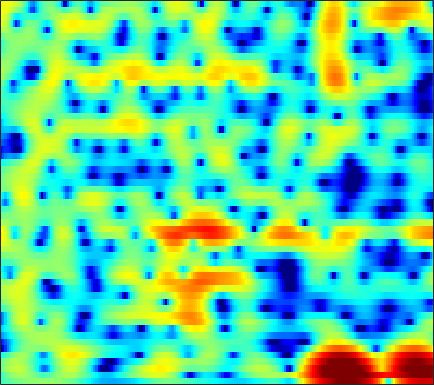

The data file committed next to this chart (first rows):
-2.7256, -2.4436, -2.0721, -1.7068, -1.4434, -1.1211, -0.82501, -0.62442, -0.38248, -0.16688, 0.02076, 0.14237, 0.28061, 0.39061, 0.4608, 0.53924, 0.59564, 0.63469, 0.67722, 0.70507, 0.7269, 0.73397, 0.73495, 0.72185
-3.103, -2.207, -1.204, -0.3908, 0.1091, 0.6453, 1.043, 1.253, 1.422, 1.468, 1.393, 1.26, 0.9812, 0.596, 0.244, -0.2979, -0.8821, -1.316, -1.826, -2.173, -2.272, -2.162, -1.8, -1.271
-0.7761, -0.1162, 0.6573, 1.3, 1.693, 2.093, 2.35, 2.447, 2.445, 2.288, 1.968, 1.616, 0.9859, 0.1537, -0.6221, -1.887, -3.464, -4.892, -7.131, -9.48, -10.57, -9.677, -7.287, -4.887
-0.9387, -0.4156, 0.2149, 0.76, 1.105, 1.465, 1.705, 1.795, 1.784, 1.61, 1.27, 0.9, 0.2529, -0.5682, -1.286, -2.349, -3.463, -4.26, -5.139, -5.608, -5.518, -5.083, -4.127, -2.923
-4.495, -3.813, -2.848, -1.883, -1.198, -0.3667, 0.3275, 0.7419, 1.129, 1.314, 1.293, 1.13, 0.7008, 0.009781, -0.7042, -1.952, -3.603, -5.149, -7.582, -9.68, -9.368, -7.561, -4.813, -2.435
-20.74, -16.59, -12.39, -9.293, -7.457, -5.452, -3.85, -2.864, -1.801, -0.9943, -0.4032, -0.08922, 0.1767, 0.2941, 0.3023, 0.2367, 0.121, 0.03183, -0.04113, -0.01216, 0.1459, 0.3533, 0.7313, 1.189
-13.95, -12.79, -10.97, -9.071, -7.708, -6.031, -4.558, -3.595, -2.484, -1.56, -0.8036, -0.3361, 0.1646, 0.5467, 0.7716, 1.003, 1.177, 1.28, 1.398, 1.501, 1.597, 1.669, 1.758, 1.835
-8.964, -8.102, -6.925, -5.754, -4.888, -3.769, -2.728, -2.02, -1.185, -0.4751, 0.1049, 0.455, 0.8179, 1.077, 1.213, 1.333, 1.409, 1.446, 1.486, 1.52, 1.552, 1.571, 1.577, 1.54
-6.674, -5.878, -4.725, -3.528, -2.643, -1.531, -0.5432, 0.09888, 0.8098, 1.336, 1.664, 1.777, 1.759, 1.56, 1.306, 0.8668, 0.3875, 0.06958, -0.2043, -0.2342, -0.03183, 0.2189, 0.5798, 0.8744
-10.66, -8.911, -6.14, -3.606, -1.974, -0.1672, 1.238, 2.06, 2.868, 3.352, 3.503, 3.39, 2.922, 2.031, 1.034, -0.8641, -3.672, -6.69, -11.82, -10.7, -5.978, -3.491, -1.25, 0.1767
-10.71, -9.004, -6.141, -3.539, -1.907, -0.1304, 1.23, 2.016, 2.771, 3.198, 3.318, 3.21, 2.792, 2.058, 1.309, 0.06971, -1.359, -2.406, -3.384, -3.494, -2.817, -2.098, -1.179, -0.4446
-3.431, -2.79, -1.835, -0.8425, -0.1156, 0.767, 1.513, 1.966, 2.4, 2.637, 2.68, 2.59, 2.315, 1.885, 1.481, 0.8661, 0.22, -0.245, -0.7971, -1.229, -1.535, -1.689, -1.823, -1.904
-0.7001, -0.1541, 0.5301, 1.155, 1.584, 2.079, 2.475, 2.693, 2.867, 2.907, 2.802, 2.627, 2.271, 1.784, 1.332, 0.6349, -0.1467, -0.7767, -1.647, -2.525, -3.374, -3.968, -4.642, -5.143
0.8963, 1.347, 1.881, 2.35, 2.654, 2.991, 3.239, 3.351, 3.402, 3.33, 3.106, 2.829, 2.312, 1.611, 0.9619, -0.0651, -1.28, -2.31, -3.839, -5.531, -7.382, -8.867, -10.92, -12.83
1.397, 1.716, 2.101, 2.459, 2.709, 3.018, 3.282, 3.439, 3.573, 3.567, 3.391, 3.128, 2.567, 1.738, 0.9292, -0.4387, -2.178, -3.735, -6.157, -8.917, -11.8, -13.9, -16.49, -19.26
0.5289, 0.5716, 0.5884, 0.6559, 0.8216, 1.251, 1.883, 2.416, 3.075, 3.567, 3.832, 3.848, 3.594, 2.996, 2.29, 0.9729, -0.8414, -2.612, -5.708, -10.12, -17.26, -24.8, -17.67, -12.87
-2.741, -3.525, -5.332, -8.087, -9.825, -8.191, -4.442, -2.099, 0.2165, 1.84, 2.901, 3.387, 3.686, 3.618, 3.341, 2.712, 1.802, 0.9605, -0.2915, -1.556, -2.582, -3.044, -3.13, -2.74
-4.679, -5.191, -6.343, -7.7, -8.266, -7.377, -5.19, -3.483, -1.573, -0.0905, 0.9801, 1.535, 2.007, 2.216, 2.233, 2.101, 1.827, 1.565, 1.182, 0.8208, 0.5331, 0.3848, 0.3038, 0.3192
-3.137, -2.974, -2.827, -2.676, -2.49, -2.114, -1.582, -1.13, -0.5098, 0.05369, 0.4907, 0.7372, 0.9483, 1.034, 1.035, 0.9565, 0.8351, 0.7342, 0.6076, 0.5099, 0.4588, 0.4552, 0.4836, 0.5526
-0.6492, -0.3947, -0.1311, 0.05394, 0.1708, 0.3122, 0.4385, 0.5206, 0.6164, 0.6481, 0.5949, 0.5106, 0.3215, 0.05251, -0.1917, -0.5327, -0.8369, -1.011, -1.136, -1.109, -0.9477, -0.749, -0.4354, -0.09162
1.937, 2.03, 2.048, 1.984, 1.895, 1.751, 1.587, 1.455, 1.241, 0.9572, 0.6018, 0.2269, -0.4289, -1.279, -2.051, -3.178, -4.321, -5.017, -5.455, -5.171, -4.332, -3.533, -2.403, -1.371
4.042, 3.82, 3.339, 2.716, 2.192, 1.511, 0.9851, 0.7497, 0.5822, 0.4975, 0.2877, -0.06774, -0.8855, -2.206, -3.61, -6.298, -10.41, -15.31, -24.55, -15.41, -10.2, -7.649, -4.985, -2.864
5.399, 4.811, 3.611, 1.78, -0.08969, -3.276, -6.083, -5.807, -3.3, -1.162, -0.02149, 0.3431, 0.1941, -0.6484, -1.716, -3.705, -6.165, -8.183, -10.5, -11.92, -12.01, -10.59, -7.345, -4.056
4.476, 3.985, 2.904, 1.287, -0.3234, -2.872, -4.801, -4.58, -2.699, -0.8457, 0.3748, 0.8782, 1.042, 0.6868, 0.1195, -0.9811, -2.533, -3.971, -6.343, -9.325, -12.04, -11.32, -7.459, -3.936
1.613, 1.544, 1.275, 0.9034, 0.5761, 0.2051, -0.006495, -0.007579, 0.1963, 0.4544, 0.7266, 0.8299, 0.8009, 0.5802, 0.2831, -0.2859, -0.9833, -1.551, -2.289, -2.869, -3.087, -2.941, -2.424, -1.643
-0.7587, -0.605, -0.4248, -0.2556, -0.1174, 0.09451, 0.343, 0.5315, 0.7724, 0.9627, 1.091, 1.117, 1.052, 0.8684, 0.6562, 0.2933, -0.09285, -0.3908, -0.7396, -0.999, -1.123, -1.116, -0.9929, -0.7645
-2.82, -2.837, -2.648, -2.164, -1.605, -0.7575, 0.09211, 0.6641, 1.272, 1.729, 1.958, 2.012, 1.921, 1.651, 1.354, 0.8783, 0.3293, -0.06766, -0.5267, -0.8337, -0.9782, -0.9919, -0.8818, -0.7098
-6.018, -8.183, -10, -7.496, -4.773, -1.813, 0.3267, 1.518, 2.668, 3.384, 3.726, 3.757, 3.51, 2.954, 2.341, 1.262, -0.05754, -1.123, -2.416, -3.166, -3.119, -2.686, -1.944, -1.288
-3.754, -5.327, -6.333, -4.698, -2.609, -0.08375, 1.867, 2.964, 4.024, 4.632, 4.875, 4.799, 4.359, 3.498, 2.54, 0.7296, -1.858, -4.665, -10.79, -27.54, -11.89, -7.558, -4.484, -2.841
-0.4147, -0.4372, -0.2477, 0.2479, 0.7818, 1.593, 2.395, 2.916, 3.444, 3.745, 3.801, 3.654, 3.207, 2.447, 1.657, 0.3295, -1.323, -2.682, -4.405, -5.476, -5.534, -5.125, -4.438, -3.921
-0.2011, 0.07652, 0.4731, 0.9243, 1.264, 1.723, 2.154, 2.437, 2.72, 2.891, 2.882, 2.772, 2.458, 1.964, 1.479, 0.6931, -0.1984, -0.896, -1.796, -2.588, -3.212, -3.557, -3.906, -4.154
-0.7638, -0.3523, 0.1664, 0.6467, 0.9918, 1.429, 1.822, 2.081, 2.373, 2.572, 2.668, 2.663, 2.535, 2.258, 1.952, 1.395, 0.6915, 0.06072, -0.8927, -1.957, -3.075, -3.892, -4.833, -5.436
-1.751, -1.329, -0.7716, -0.2614, 0.1361, 0.6331, 1.108, 1.444, 1.877, 2.263, 2.618, 2.815, 2.983, 2.994, 2.884, 2.553, 1.965, 1.334, 0.1951, -1.39, -3.56, -5.704, -9.417, -12.88
-4.865, -4.348, -3.639, -2.99, -2.561, -2.082, -1.596, -1.177, -0.5221, 0.2557, 1.116, 1.724, 2.462, 3.033, 3.308, 3.456, 3.29, 2.955, 2.163, 0.9574, -0.7593, -2.418, -4.945, -6.751
-12.96, -11.03, -9.402, -8.535, -8.414, -8.604, -8.981, -9.025, -8.229, -6.386, -4.18, -2.565, -0.6856, 0.8262, 1.719, 2.575, 3.1, 3.272, 3.241, 2.959, 2.49, 2.068, 1.537, 1.161
-14.32, -13.41, -12.7, -12.86, -13.53, -15.3, -18.89, -24.81, -27.38, -15.78, -10.24, -7.183, -4.094, -1.729, -0.327, 1.107, 2.151, 2.697, 3.182, 3.413, 3.473, 3.441, 3.321, 3.155
-10.87, -11.3, -12.1, -13.31, -14.37, -16.14, -17.5, -17.73, -16.31, -13.34, -10.03, -7.544, -4.687, -2.32, -0.8862, 0.6407, 1.756, 2.372, 2.932, 3.262, 3.415, 3.452, 3.432, 3.357
-8.879, -9.261, -10.11, -11.39, -12.97, -16.24, -23.1, -34.5, -18.39, -11.88, -7.816, -5.394, -2.828, -0.8518, 0.3133, 1.49, 2.243, 2.584, 2.755, 2.704, 2.511, 2.344, 2.21, 2.227
-7.865, -7.286, -6.845, -6.819, -7.001, -7.385, -7.54, -7.186, -5.944, -4.118, -2.208, -0.8757, 0.6559, 1.85, 2.502, 3.033, 3.161, 2.965, 2.304, 1.139, -0.472, -1.802, -2.995, -2.558
-7.547, -6.098, -4.711, -3.755, -3.171, -2.53, -1.903, -1.37, -0.5846, 0.283, 1.183, 1.795, 2.52, 3.042, 3.272, 3.307, 2.998, 2.464, 1.297, -0.6099, -3.572, -6.964, -13.06, -9.814
-5.256, -4.432, -3.458, -2.609, -2.032, -1.342, -0.689, -0.2251, 0.3785, 0.9546, 1.508, 1.862, 2.256, 2.511, 2.595, 2.531, 2.244, 1.874, 1.16, 0.2299, -0.8209, -1.551, -2.201, -2.278
-3.331, -2.997, -2.518, -2.033, -1.682, -1.202, -0.7204, -0.3665, 0.1109, 0.5724, 0.9953, 1.296, 1.622, 1.869, 1.984, 2.04, 1.962, 1.832, 1.557, 1.203, 0.786, 0.477, 0.09125, -0.252
-2.411, -2.344, -2.235, -2.095, -1.967, -1.732, -1.433, -1.149, -0.7237, -0.2547, 0.2067, 0.5493, 0.966, 1.327, 1.552, 1.785, 1.94, 1.992, 1.991, 1.9, 1.729, 1.541, 1.215, 0.7884
-2.195, -2.366, -2.704, -3.09, -3.324, -3.495, -3.371, -3.07, -2.478, -1.77, -1.041, -0.5434, 0.08815, 0.6404, 1.021, 1.469, 1.868, 2.117, 2.381, 2.543, 2.598, 2.543, 2.329, 1.94
-1.915, -2.399, -3.546, -5.29, -6.936, -8.925, -9.042, -7.832, -5.801, -4.13, -2.849, -2.122, -1.331, -0.64, -0.1419, 0.5352, 1.219, 1.75, 2.411, 2.996, 3.422, 3.626, 3.69, 3.482
-0.4769, -1.036, -2.48, -4.957, -7.723, -12.62, -13.1, -10.12, -7.201, -5.617, -4.904, -4.674, -4.598, -4.363, -3.991, -3.103, -1.899, -0.8388, 0.6277, 2.019, 3.199, 3.9, 4.535, 4.78
0.9546, 0.6626, -0.04873, -1.087, -1.951, -3.082, -3.958, -4.49, -5.225, -6.324, -8.207, -10.25, -13.72, -16.51, -16.15, -14, -11.2, -8.746, -5.218, -2.144, 0.364, 1.823, 3.264, 4.18
1.35, 1.269, 0.9648, 0.4878, 0.002015, -0.7622, -1.723, -2.586, -4.032, -6.011, -8.692, -11.41, -16.04, -20.26, -21.41, -24.42, -28.81, -17.99, -10.27, -5.449, -2.119, -0.2546, 1.599, 2.876
0.7374, 0.8853, 0.9325, 0.8258, 0.6068, 0.1794, -0.4619, -1.086, -2.109, -3.366, -4.812, -5.944, -7.47, -8.742, -9.369, -9.566, -8.847, -7.624, -5.524, -3.361, -1.377, -0.1165, 1.249, 2.272
-0.9514, -0.4721, 0.0144, 0.304, 0.3993, 0.3554, 0.1494, -0.1101, -0.5736, -1.131, -1.761, -2.22, -2.775, -3.183, -3.354, -3.328, -3.013, -2.605, -1.868, -1.002, -0.1187, 0.5024, 1.232, 1.809
-2.899, -1.996, -1.061, -0.4092, -0.05741, 0.2161, 0.3304, 0.3313, 0.2351, 0.05925, -0.1546, -0.3415, -0.5527, -0.7187, -0.7979, -0.835, -0.7647, -0.6632, -0.4465, -0.1461, 0.1823, 0.449, 0.7992, 1.105
-3.441, -2.33, -1.236, -0.4765, -0.08609, 0.2755, 0.4775, 0.5611, 0.6109, 0.6045, 0.5716, 0.5254, 0.4306, 0.3071, 0.2027, 0.03456, -0.1497, -0.2807, -0.4451, -0.5722, -0.5921, -0.5227, -0.3105, 0.009758
-1.405, -0.7198, -0.08382, 0.2825, 0.3956, 0.4462, 0.4299, 0.4183, 0.452, 0.5474, 0.6554, 0.7421, 0.7768, 0.7057, 0.5602, 0.2387, -0.2729, -0.7673, -1.573, -2.469, -3.196, -3.44, -3.134, -2.205
1.685, 1.735, 1.531, 1.015, 0.4613, -0.4618, -1.304, -1.68, -1.659, -1.131, -0.4468, 0.008003, 0.4545, 0.6416, 0.586, 0.2423, -0.4605, -1.312, -2.991, -5.631, -10.2, -15.66, -12.7, -6.359
3.632, 3.262, 2.38, 0.922, -0.6644, -3.781, -8.839, -13.86, -10.93, -6.013, -3.243, -2.027, -1.03, -0.5591, -0.4385, -0.5513, -0.9123, -1.369, -2.293, -3.554, -4.946, -5.524, -4.846, -2.924
4.269, 3.927, 3.131, 1.889, 0.6083, -1.541, -3.903, -5.195, -5.346, -4.38, -3.461, -3.088, -3.029, -3.259, -3.429, -3.437, -3.147, -2.77, -2.276, -1.849, -1.449, -1.117, -0.5823, 0.03729
4.482, 4.444, 4.175, 3.653, 3.127, 2.276, 1.37, 0.7195, -0.1058, -0.9716, -2.068, -3.159, -5.304, -8.502, -11.58, -12.68, -8.917, -6.349, -3.869, -2.194, -1.046, -0.4547, 0.06859, 0.3209
3.477, 3.79, 4.037, 4.085, 3.989, 3.708, 3.229, 2.744, 1.928, 0.8845, -0.4927, -1.823, -4.01, -6.728, -8.713, -9.44, -7.54, -5.79, -3.813, -2.323, -1.317, -0.8085, -0.4593, -0.496
